Labelled photos from "images", an image-classification folder in christian-kessler/recipe_picture_rating. The possible labels are: nice, ugly.

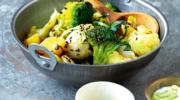
Label: nice

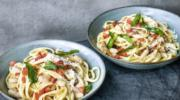
Label: nice

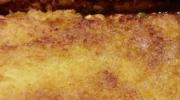
Label: ugly

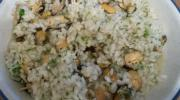
Label: ugly

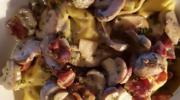
Label: ugly

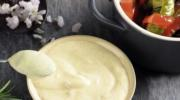
Label: nice
